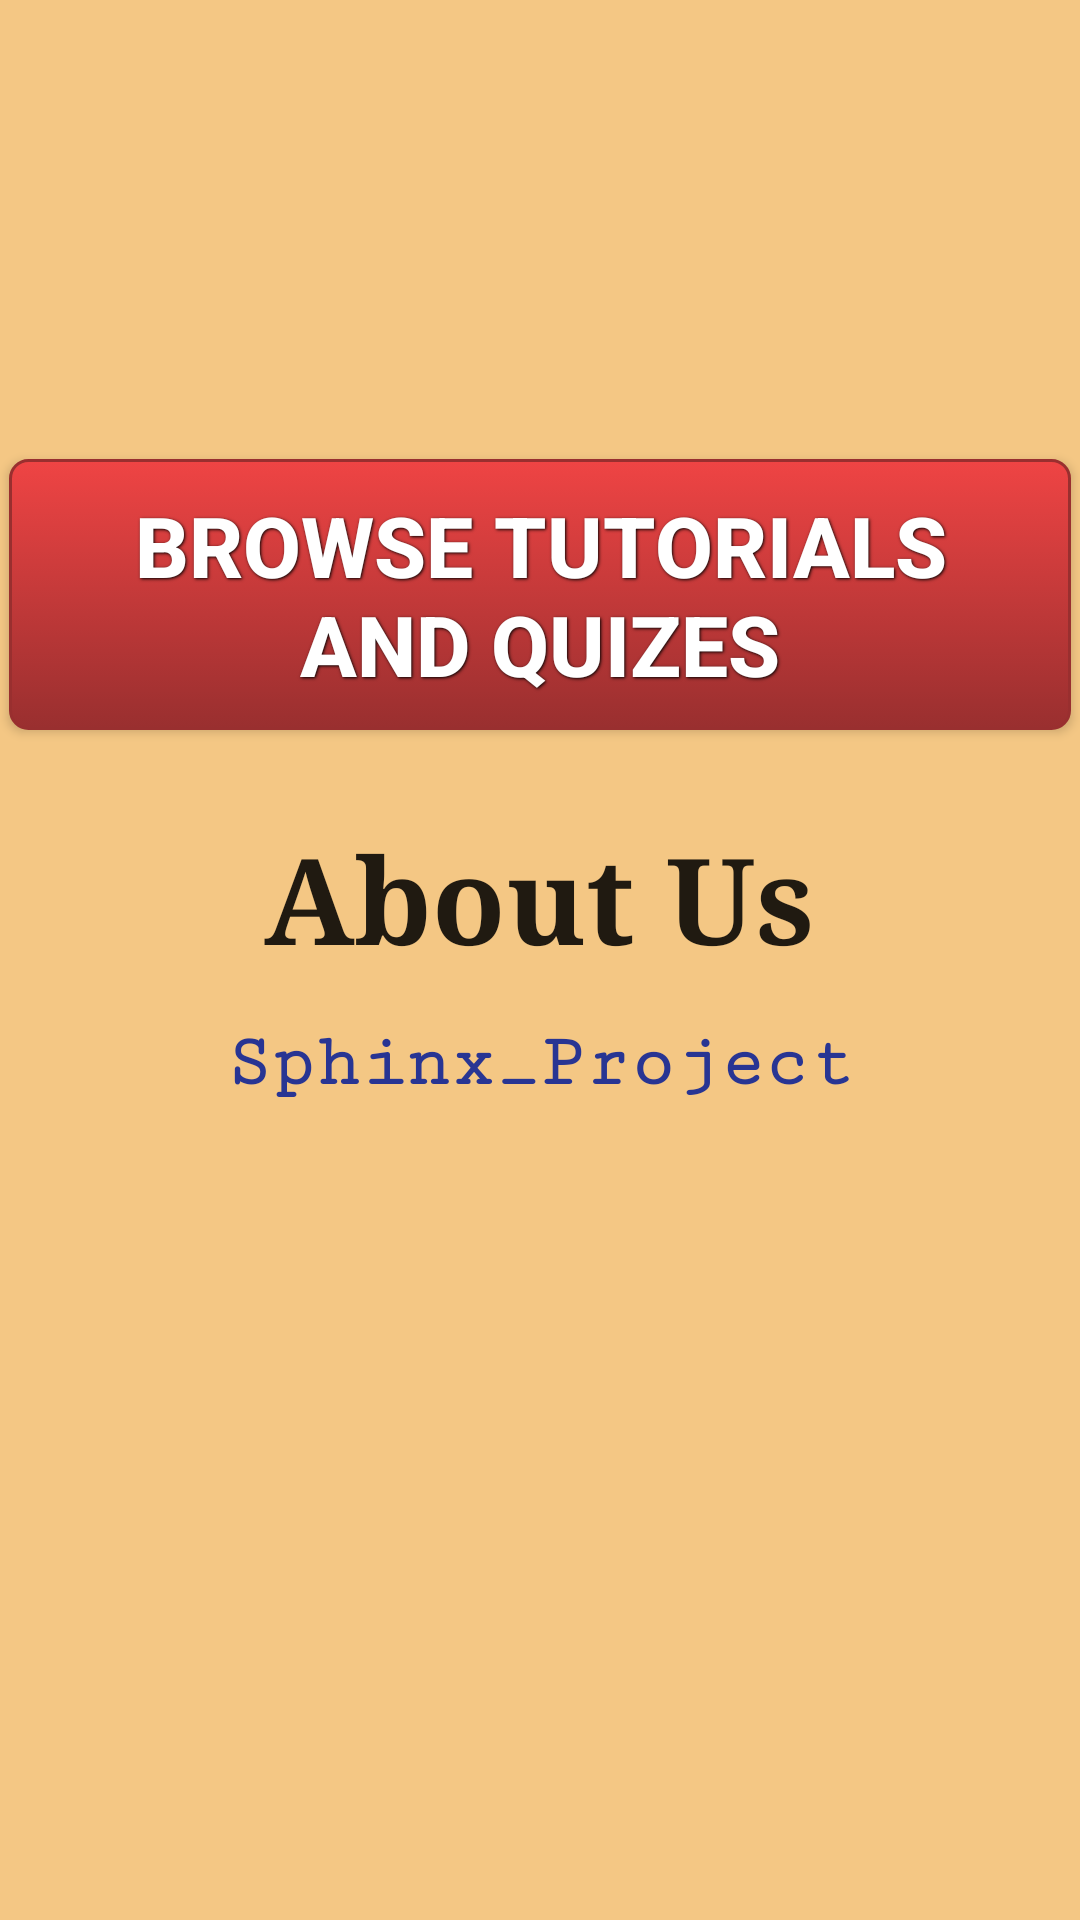

Produce the Android XML layout that renders to this screen, including the resource entries it uses.
<!-- AndroidManifest.xml: application theme AppTheme -->
<!-- res/layout/activity_profile.xml -->
<?xml version="1.0" encoding="utf-8"?>
<LinearLayout xmlns:android="http://schemas.android.com/apk/res/android"
    xmlns:tools="http://schemas.android.com/tools"
    android:id="@+id/activity_profile"
    android:orientation="vertical"
    android:background="@color/c3"
    android:layout_width="match_parent"
    android:layout_height="match_parent"
    android:paddingBottom="0dp"
    android:paddingLeft="0dp"
    android:paddingRight="0dp"
    android:paddingTop="0dp"
    tools:context="com.example.dell.sphinx_project.ProfileActivity">



   <LinearLayout
       android:orientation="vertical"
       android:layout_marginTop="150dp"
       android:layout_width="match_parent"
       android:layout_height="match_parent">

       <Button
           style="@style/mybuttonstyle"
           android:id="@+id/button1"
           android:textStyle="bold"
           android:textSize="28dp"
           android:layout_width="match_parent"
           android:layout_height="wrap_content"
           android:layout_marginTop="32dp"
           android:text="Browse Tutorials and Quizes" />


           <TextView
               android:textStyle="bold"
               android:layout_gravity="center"
               android:id="@+id/textView5"
               android:layout_width="wrap_content"
               android:layout_height="wrap_content"
               android:layout_marginTop="26dp"
               android:textSize="40dp"
               android:fontFamily="serif"
               android:text="About Us"
               android:textAppearance="?android:attr/textAppearanceLarge" />

           <TextView
               android:textSize="25dp"
               android:textStyle="bold"
               android:textColor="@color/remember"
               android:layout_gravity="center"
               android:fontFamily="serif-monospace"
               android:id="@+id/textView6"
               android:layout_width="wrap_content"
               android:layout_height="wrap_content"
               android:layout_marginTop="14dp"
               android:text="Sphinx_Project" />
   </LinearLayout>



</LinearLayout>
<!-- resources referenced by this layout -->
<resources>
  <color name="c3">#f4c784</color>
  <color name="remember">#283593</color>
  <style name="mybuttonstyle">
          <item name="android:layout_width">fill_parent</item>
          <item name="android:layout_height">wrap_content</item>
          <item name="android:textColor">#ffffff</item>
          <item name="android:background">@drawable/red_button</item>
          <item name="android:gravity">center</item>
          <item name="android:layout_margin">3dp</item>
          <item name="android:textSize">18dp</item>
          <item name="android:textStyle">bold</item>
          <item name="android:shadowColor">#000000</item>
          <item name="android:shadowDx">1</item>
          <item name="android:shadowDy">1</item>
          <item name="android:shadowRadius">2</item>
      </style>
  <style name="AppTheme" parent="Theme.AppCompat.Light.DarkActionBar">
          
          <item name="colorPrimary">@color/colorPrimary</item>
          <item name="colorPrimaryDark">@color/colorPrimaryDark</item>
          <item name="colorAccent">@color/colorAccent</item>
      </style>
  <!-- drawable red_button (drawable) -->
  <?xml version="1.0" encoding="utf-8"?>
  <selector xmlns:android="http://schemas.android.com/apk/res/android">
    <item android:state_pressed="true" >
      <shape>
        <solid
            android:color="#ef4444" />
        <stroke
            android:width="1dp"
            android:color="#992f2f" />
        <corners
            android:radius="6dp" />
        <padding
            android:left="10dp"
            android:top="10dp"
            android:right="10dp"
            android:bottom="10dp" />
      </shape>
    </item>
    <item>
      <shape>
        <gradient
            android:startColor="#ef4444"
            android:endColor="#992f2f"
            android:angle="270" />
        <stroke
            android:width="1dp"
            android:color="#992f2f" />
        <corners
            android:radius="6dp" />
        <padding
            android:left="10dp"
            android:top="10dp"
            android:right="10dp"
            android:bottom="10dp" />
      </shape>
    </item>
  </selector>
  <color name="colorPrimary">#00897B</color>
  <color name="colorPrimaryDark">#004D40</color>
  <color name="colorAccent">#E65100</color>
</resources>
